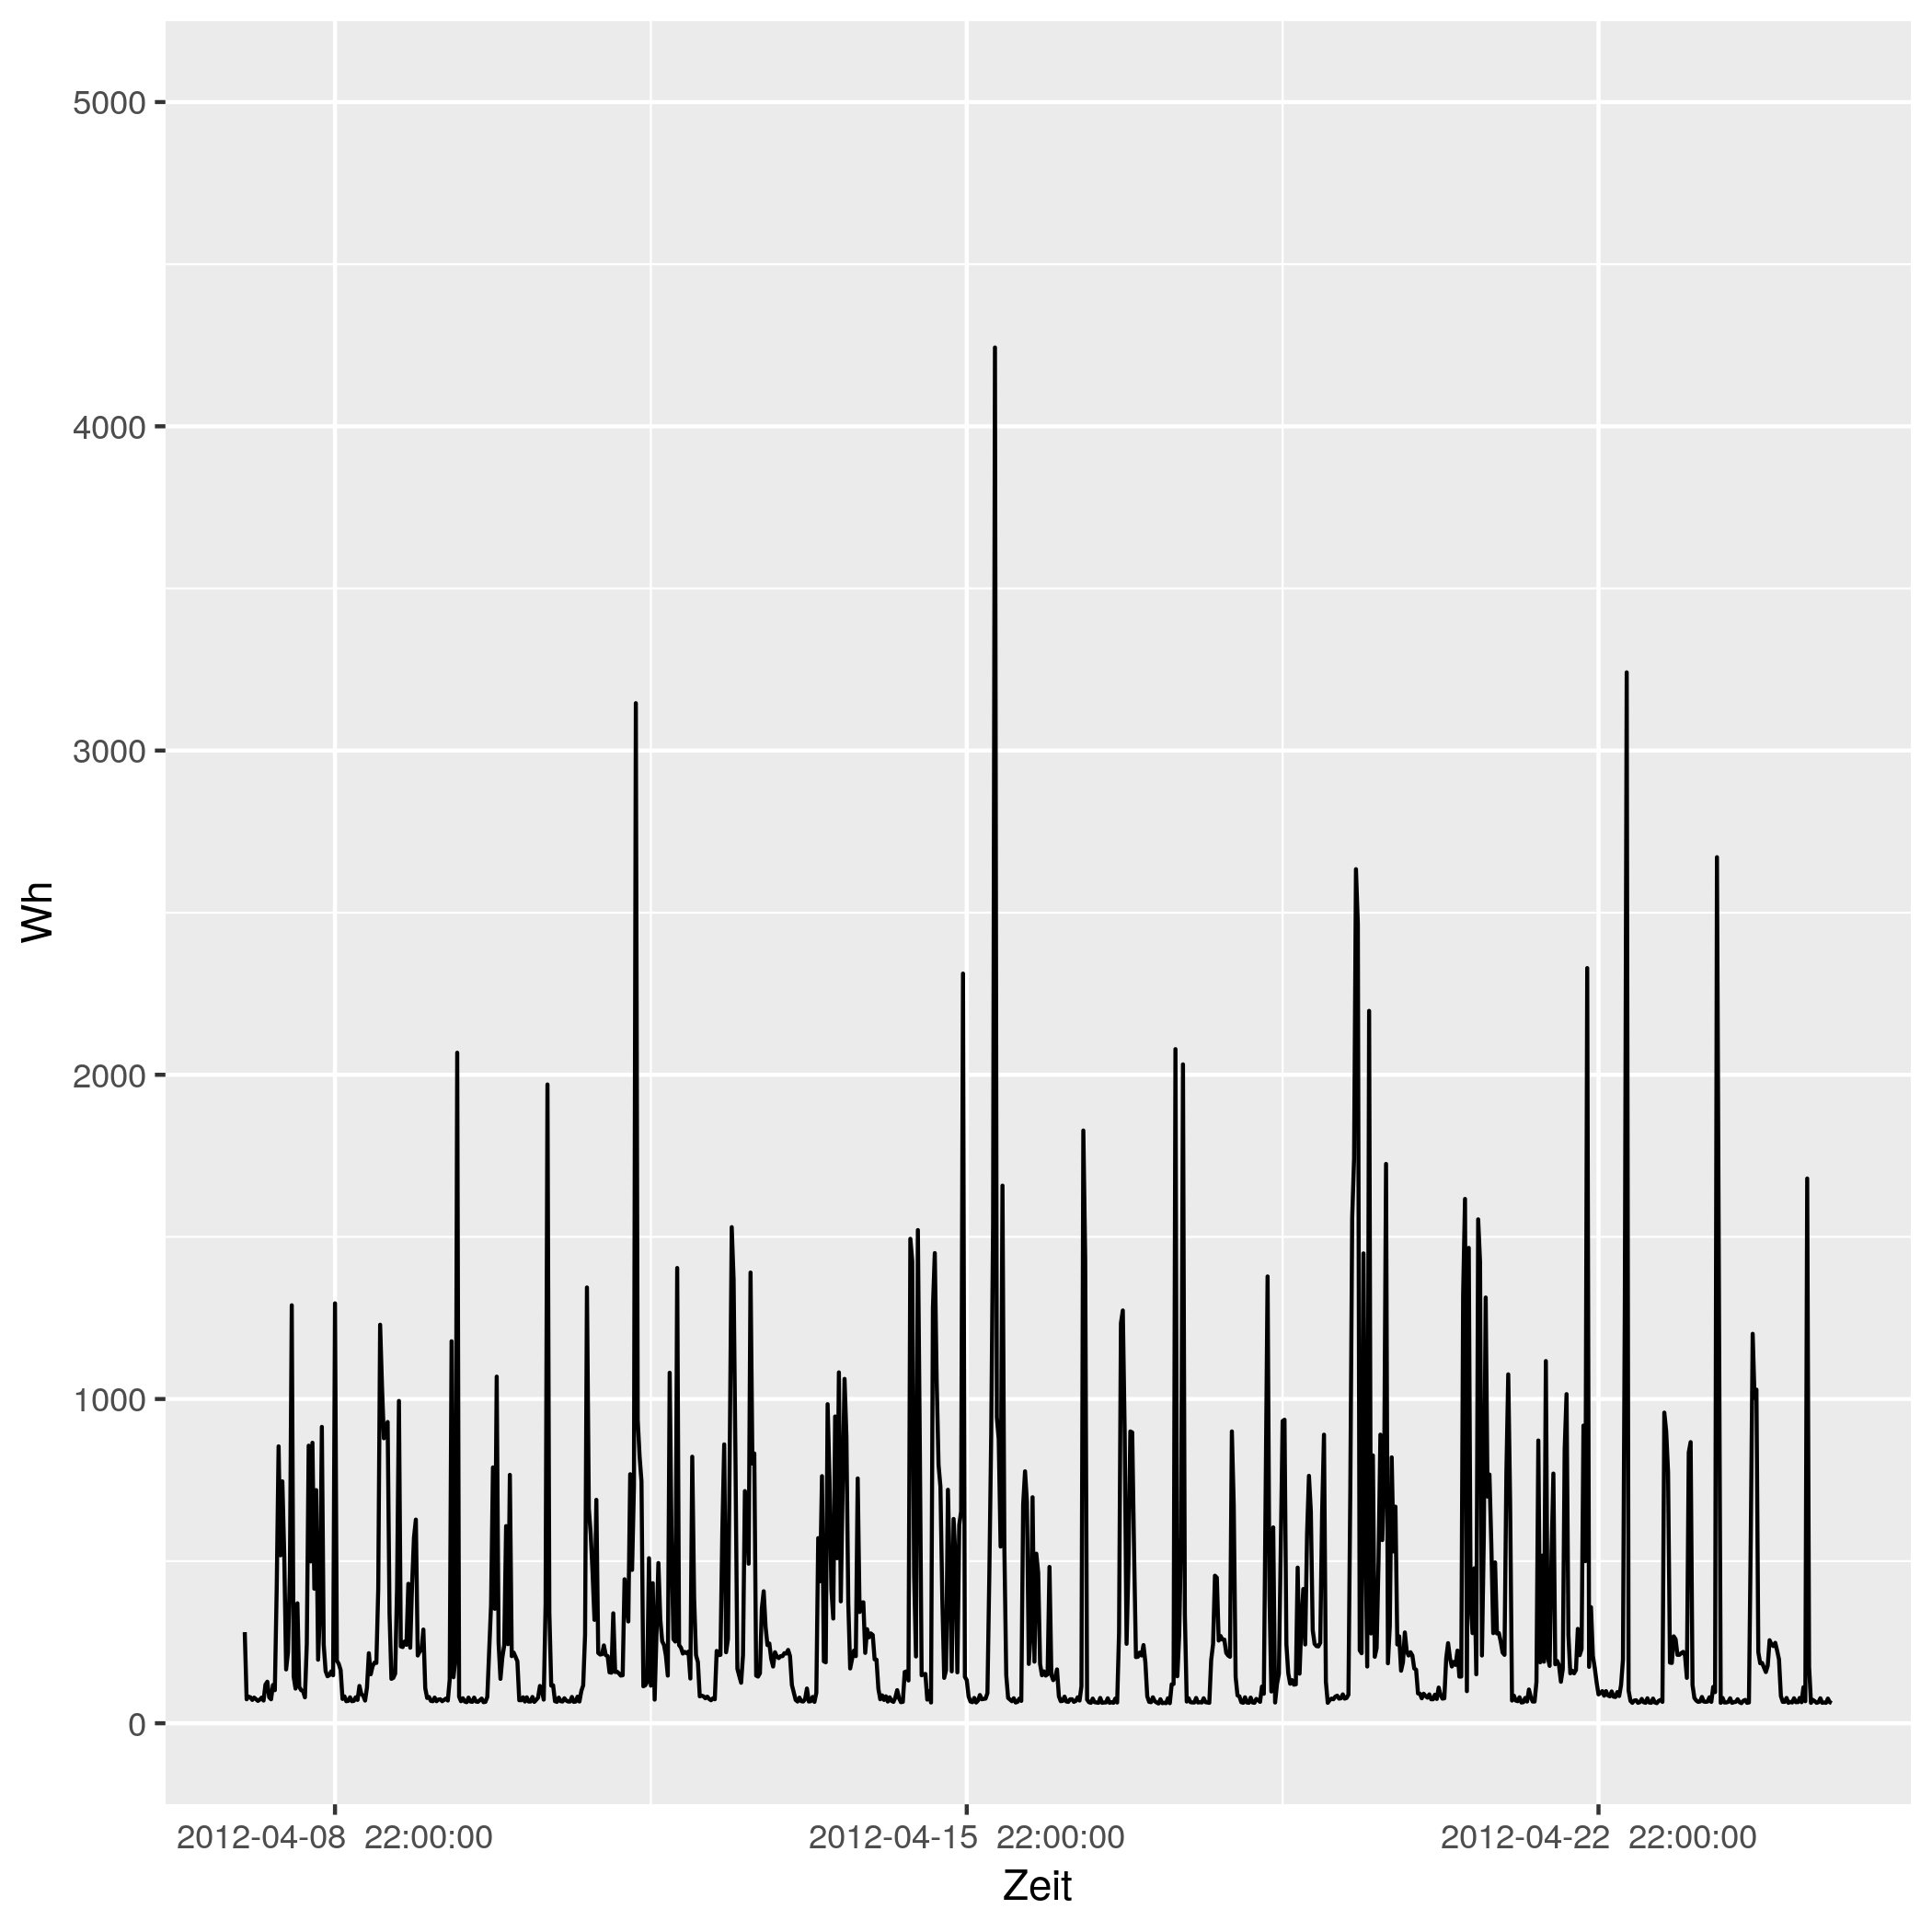

Values plotted in this chart, from the file beside it:
# file...... strom/strom_56.csv
# date...... Mon Nov 16 14:33:49 2020
# user...... gregor
# host...... (null)
# target.... triplex_meter 534
# trigger... (none)
# interval.. 1800
# limit..... 0
# timestamp, measured_real_energy, measured_power, measured_real_power, measured_demand, monthly_bill, price
2012-04-08 00:00:00 UTC, +0, +281+6.15737e-15d, +281, +281, +0, +30
2012-04-08 00:30:00 UTC, +140.5, +74-2.40691e-15d, +74, +281, +4.215, 0.06514
2012-04-08 01:00:00 UTC, +177.5, +82+6.05081e-15d, +82, +281, 4.217, 0.06514
2012-04-08 01:30:00 UTC, +218.5, +80-2.3059e-15d, +80, +281, 4.22, 0.06328
2012-04-08 02:00:00 UTC, +258.5, +72+4.41744e-16d, +72, +281, 4.223, 0.06328
2012-04-08 02:30:00 UTC, +294.5, +79-5.39486e-15d, +79, +281, 4.225, 0.04793
2012-04-08 03:00:00 UTC, +334, +74-8.59609e-16d, +74, +281, 4.227, 0.04793
2012-04-08 03:30:00 UTC, +371, +69+5.25483e-15d, +69, +281, 4.229, 0.05498
2012-04-08 04:00:00 UTC, +405.5, +73+4.00837e-15d, +73, +281, 4.23, 0.05498
2012-04-08 04:30:00 UTC, +442, +79+4.50914e-15d, +79, +281, 4.232, 0.05414
2012-04-08 05:00:00 UTC, +481.5, +70+1.09048e-15d, +70, +281, 4.235, 0.05414
2012-04-08 05:30:00 UTC, +516.5, +119+2.45892e-15d, +119, +281, 4.236, 0.05269
2012-04-08 06:00:00 UTC, +576, +128-8.94531e-16d, +128, +281, 4.24, 0.05269
2012-04-08 06:30:00 UTC, +640, +80+3.89618e-15d, +80, +281, +4.243, 0.02568
2012-04-08 07:00:00 UTC, +680, +74-1.71922e-16d, +74, +281, 4.244, 0.02568
2012-04-08 07:30:00 UTC, +717, +118+2.04849e-15d, +118, +281, 4.245, 0.04876
2012-04-08 08:00:00 UTC, +776, +102-3.24292e-15d, +102, +281, 4.248, 0.04876
2012-04-08 08:30:00 UTC, +827, +419-8.50172e-16d, +419, +419, 4.25, 0.06073
2012-04-08 09:00:00 UTC, 1036, +854-4.76711e-16d, +854, +854, 4.263, 0.06073
2012-04-08 09:30:00 UTC, 1464, +518-2.94723e-16d, +518, +854, +4.289, 0.06744
2012-04-08 10:00:00 UTC, 1722, +746-3.54721e-15d, +746, +854, 4.306, 0.06744
2012-04-08 10:30:00 UTC, 2096, +521+1.26978e-15d, +521, +854, 4.332, 0.07714
2012-04-08 11:00:00 UTC, +2356, +166+1.07296e-15d, +166, +854, 4.352, 0.07714
2012-04-08 11:30:00 UTC, +2439, +219+4.99594e-15d, +219, +854, 4.358, 0.1151
2012-04-08 12:00:00 UTC, 2548, +467+5.12158e-15d, +467, +854, 4.371, 0.1151
2012-04-08 12:30:00 UTC, +2782, +1289+4.10585e-15d, +1289, +1289, 4.398, 0.3145
2012-04-08 13:00:00 UTC, 3426, +144-3.2689e-15d, +144, +1289, 4.6, 0.3145
2012-04-08 13:30:00 UTC, 3498, +107-3.80478e-15d, +107, +1289, 4.623, 0.1033
2012-04-08 14:00:00 UTC, +3552, +370-5.36396e-15d, +370, +1289, 4.628, 0.1033
2012-04-08 14:30:00 UTC, +3737, +112+6.81547e-16d, +112, +1289, 4.648, 0.1075
2012-04-08 15:00:00 UTC, +3793, +102-1.99564e-15d, +102, +1289, 4.654, 0.1075
2012-04-08 15:30:00 UTC, +3844, +99-2.44164e-15d, +99, +1289, 4.659, 0.09098
2012-04-08 16:00:00 UTC, 3894, +80+3.49861e-15d, +80, +1289, 4.664, 0.09098
2012-04-08 16:30:00 UTC, 3934, +244+1.45993e-15d, +244, +1289, 4.667, 0.09947
2012-04-08 17:00:00 UTC, 4056, +856-5.58826e-15d, +856, +1289, 4.679, 0.09947
2012-04-08 17:30:00 UTC, 4484, +499-3.05945e-16d, +499, +1289, 4.722, 0.1634
2012-04-08 18:00:00 UTC, +4733, +865-4.47116e-15d, +865, +1289, 4.763, 0.1634
2012-04-08 18:30:00 UTC, 5166, +415+2.82035e-15d, +415, +1289, 4.833, 0.1888
2012-04-08 19:00:00 UTC, +5373, +719+3.1142e-15d, +719, +1289, 4.873, 0.1888
2012-04-08 19:30:00 UTC, 5732, +196+4.54365e-15d, +196, +1289, 4.94, 0.1226
2012-04-08 20:00:00 UTC, 5830, +343+3.56074e-15d, +343, +1289, 4.952, 0.1226
2012-04-08 20:30:00 UTC, +6002, +914+2.56115e-15d, +914, +1289, 4.973, 0.2817
2012-04-08 21:00:00 UTC, +6459, +242-5.15197e-15d, +242, +1289, 5.102, 0.2817
2012-04-08 21:30:00 UTC, +6580, +161-3.951e-15d, +161, +1289, 5.136, 0.2406
2012-04-08 22:00:00 UTC, 6660, +145-3.68506e-15d, +145, +1289, 5.156, 0.2406
2012-04-08 22:30:00 UTC, +6733, +148+9.4557e-16d, +148, +1289, 5.173, 0.08283
2012-04-08 23:00:00 UTC, +6807, +160-6.04305e-15d, +160, +1289, 5.179, 0.08283
2012-04-08 23:30:00 UTC, +6887, +148-3.9542e-15d, +148, +1289, 5.186, 0.08101
2012-04-09 00:00:00 UTC, +6961, +1295-5.97306e-15d, +1295, +1295, 5.192, 0.08101
2012-04-09 00:30:00 UTC, 7608, +193+3.42775e-15d, +193, +1295, 5.244, 0.06234
2012-04-09 01:00:00 UTC, +7705, +183-2.78081e-15d, +183, +1295, 5.25, 0.06234
2012-04-09 01:30:00 UTC, 7796, +164+3.87873e-15d, +164, +1295, 5.256, 0.0584
... 793 more rows
